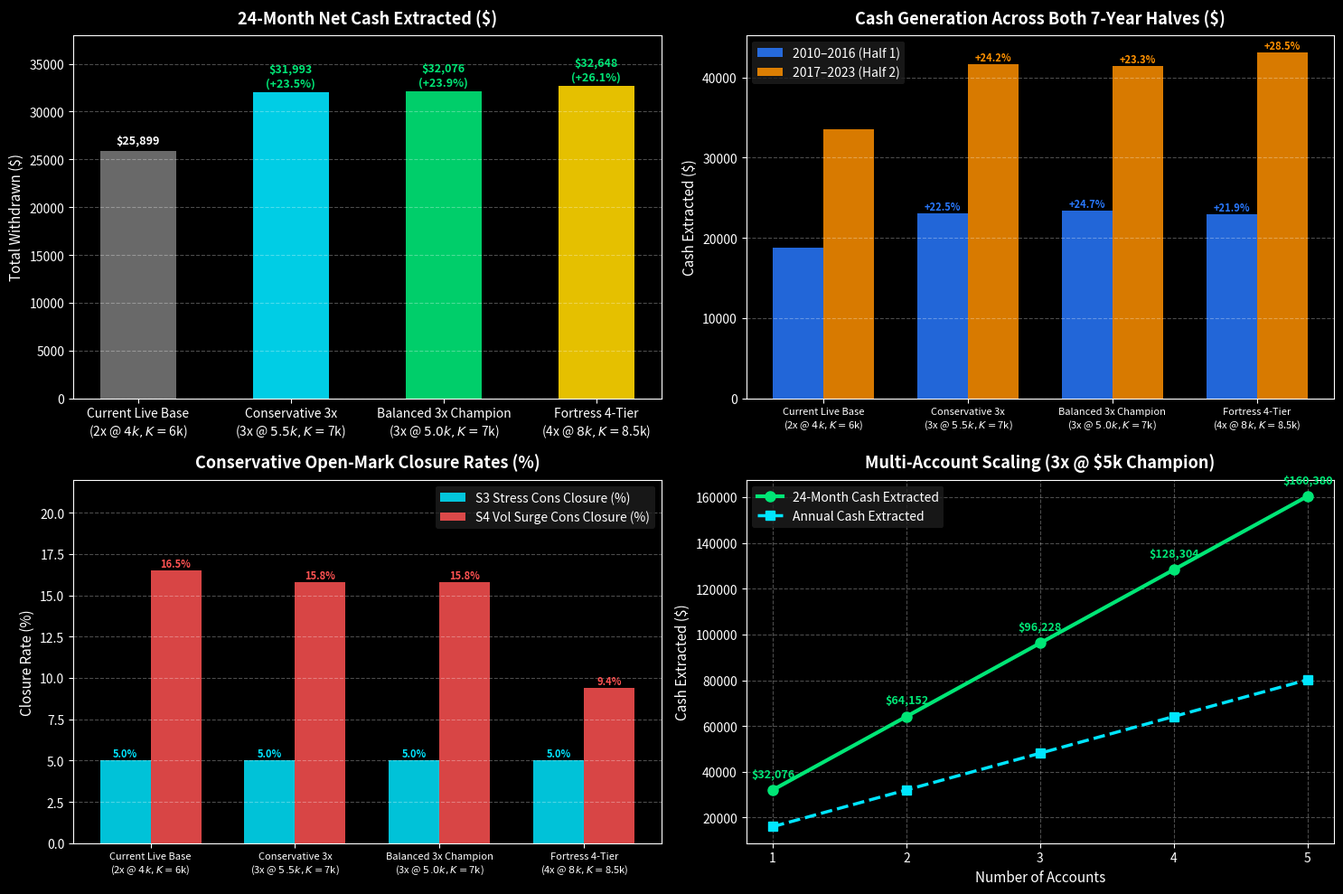

This chart was generated by the following Python code: (Note: this script raises an exception after producing the figure.)
"""Plot Strict Gates Improvement Chart"""
import matplotlib.pyplot as plt
import numpy as np

plt.style.use('dark_background')
fig, ((ax1, ax2), (ax3, ax4)) = plt.subplots(2, 2, figsize=(15, 10))

# 1. 24-Month Cash Payouts
models = ['Current Live Base\n(2x @ $4k, K=$6k)', 'Conservative 3x\n(3x @ $5.5k, K=$7k)', 'Balanced 3x Champion\n(3x @ $5.0k, K=$7k)', 'Fortress 4-Tier\n(4x @ $8k, K=$8.5k)']
s0_cash = [25899, 31993, 32076, 32648]
colors = ['#757575', '#00E5FF', '#00E676', '#FFD600']

bars1 = ax1.bar(models, s0_cash, color=colors, width=0.5, alpha=0.9)
ax1.set_title('24-Month Net Cash Extracted ($)', fontsize=13, fontweight='bold', pad=10)
ax1.set_ylabel('Total Withdrawn ($)', fontsize=11)
ax1.grid(True, linestyle='--', alpha=0.3, axis='y')
for bar in bars1:
    y = bar.get_height()
    gain = (y / s0_cash[0] - 1) * 100
    label = f'${y:,.0f}' if gain == 0 else f'${y:,.0f}\n(+{gain:.1f}%)'
    ax1.text(bar.get_x() + bar.get_width()/2.0, y + 400, label, ha='center', va='bottom', fontsize=9, fontweight='bold', color='#00E676' if gain > 0 else 'white')
ax1.set_ylim(0, 38000)

# 2. Both Halves Robustness (Gate 1: >= +5% in BOTH)
x = np.arange(len(models))
width = 0.35
h1_cash = [18787, 23005, 23435, 22907]
h2_cash = [33542, 41652, 41362, 43116]

rects_h1 = ax2.bar(x - width/2, h1_cash, width, label='2010–2016 (Half 1)', color='#2979FF', alpha=0.85)
rects_h2 = ax2.bar(x + width/2, h2_cash, width, label='2017–2023 (Half 2)', color='#FF9100', alpha=0.85)

ax2.set_title('Cash Generation Across Both 7-Year Halves ($)', fontsize=13, fontweight='bold', pad=10)
ax2.set_xticks(x)
ax2.set_xticklabels(models, fontsize=8)
ax2.set_ylabel('Cash Extracted ($)', fontsize=11)
ax2.grid(True, linestyle='--', alpha=0.3, axis='y')
ax2.legend(frameon=True, facecolor='#1e1e1e', edgecolor='none')
for r in rects_h1:
    g = (r.get_height() / h1_cash[0] - 1) * 100
    if g > 0:
        ax2.annotate(f'+{g:.1f}%', (r.get_x() + r.get_width()/2, r.get_height()), xytext=(0, 3), textcoords="offset points", ha='center', fontsize=8, color='#2979FF', fontweight='bold')
for r in rects_h2:
    g = (r.get_height() / h2_cash[0] - 1) * 100
    if g > 0:
        ax2.annotate(f'+{g:.1f}%', (r.get_x() + r.get_width()/2, r.get_height()), xytext=(0, 3), textcoords="offset points", ha='center', fontsize=8, color='#FF9100', fontweight='bold')

# 3. Conservative Closures (Gate 3: Must NOT increase)
s3_cons = [0.050, 0.050, 0.050, 0.050]
s4_cons = [0.165, 0.158, 0.158, 0.094]

rects_s3 = ax3.bar(x - width/2, [c * 100 for c in s3_cons], width, label='S3 Stress Cons Closure (%)', color='#00E5FF', alpha=0.85)
rects_s4 = ax3.bar(x + width/2, [c * 100 for c in s4_cons], width, label='S4 Vol Surge Cons Closure (%)', color='#FF5252', alpha=0.85)

ax3.set_title('Conservative Open-Mark Closure Rates (%)', fontsize=13, fontweight='bold', pad=10)
ax3.set_xticks(x)
ax3.set_xticklabels(models, fontsize=8)
ax3.set_ylabel('Closure Rate (%)', fontsize=11)
ax3.grid(True, linestyle='--', alpha=0.3, axis='y')
ax3.legend(frameon=True, facecolor='#1e1e1e', edgecolor='none')
for r in rects_s3:
    ax3.annotate(f'{r.get_height():.1f}%', (r.get_x() + r.get_width()/2, r.get_height()), xytext=(0, 3), textcoords="offset points", ha='center', fontsize=8, color='#00E5FF', fontweight='bold')
for r in rects_s4:
    ax3.annotate(f'{r.get_height():.1f}%', (r.get_x() + r.get_width()/2, r.get_height()), xytext=(0, 3), textcoords="offset points", ha='center', fontsize=8, color='#FF5252', fontweight='bold')
ax3.set_ylim(0, 22)

# 4. Multi-Account Portfolio Cash (5 Topstep Accounts)
accounts = [1, 2, 3, 4, 5]
cash_champ = 32076
port_cash = [a * cash_champ for a in accounts]
port_annual = [c / 2 for c in port_cash]

ax4.plot(accounts, port_cash, marker='o', linewidth=3, markersize=8, color='#00E676', label='24-Month Cash Extracted')
ax4.plot(accounts, port_annual, marker='s', linewidth=2.5, markersize=7, color='#00E5FF', linestyle='--', label='Annual Cash Extracted')
ax4.set_title('Multi-Account Scaling (3x @ $5k Champion)', fontsize=13, fontweight='bold', pad=10)
ax4.set_xlabel('Number of Accounts', fontsize=11)
ax4.set_ylabel('Cash Extracted ($)', fontsize=11)
ax4.set_xticks(accounts)
ax4.grid(True, linestyle='--', alpha=0.3)
ax4.legend(loc='upper left', frameon=True, facecolor='#1e1e1e', edgecolor='none')
for a, c in zip(accounts, port_cash):
    ax4.annotate(f'${c:,.0f}', (a, c), textcoords="offset points", xytext=(0, 10), ha='center', fontsize=9, fontweight='bold', color='#00E676')

plt.tight_layout()
chart_path = 'C:/Users/Nick/.gemini/antigravity/brain/892d6d20-4274-43dc-a605-1f060d93027d/strict_gates_improvement_chart.png'
plt.savefig(chart_path, dpi=200, bbox_inches='tight')
print(f"Chart saved to {chart_path}")
